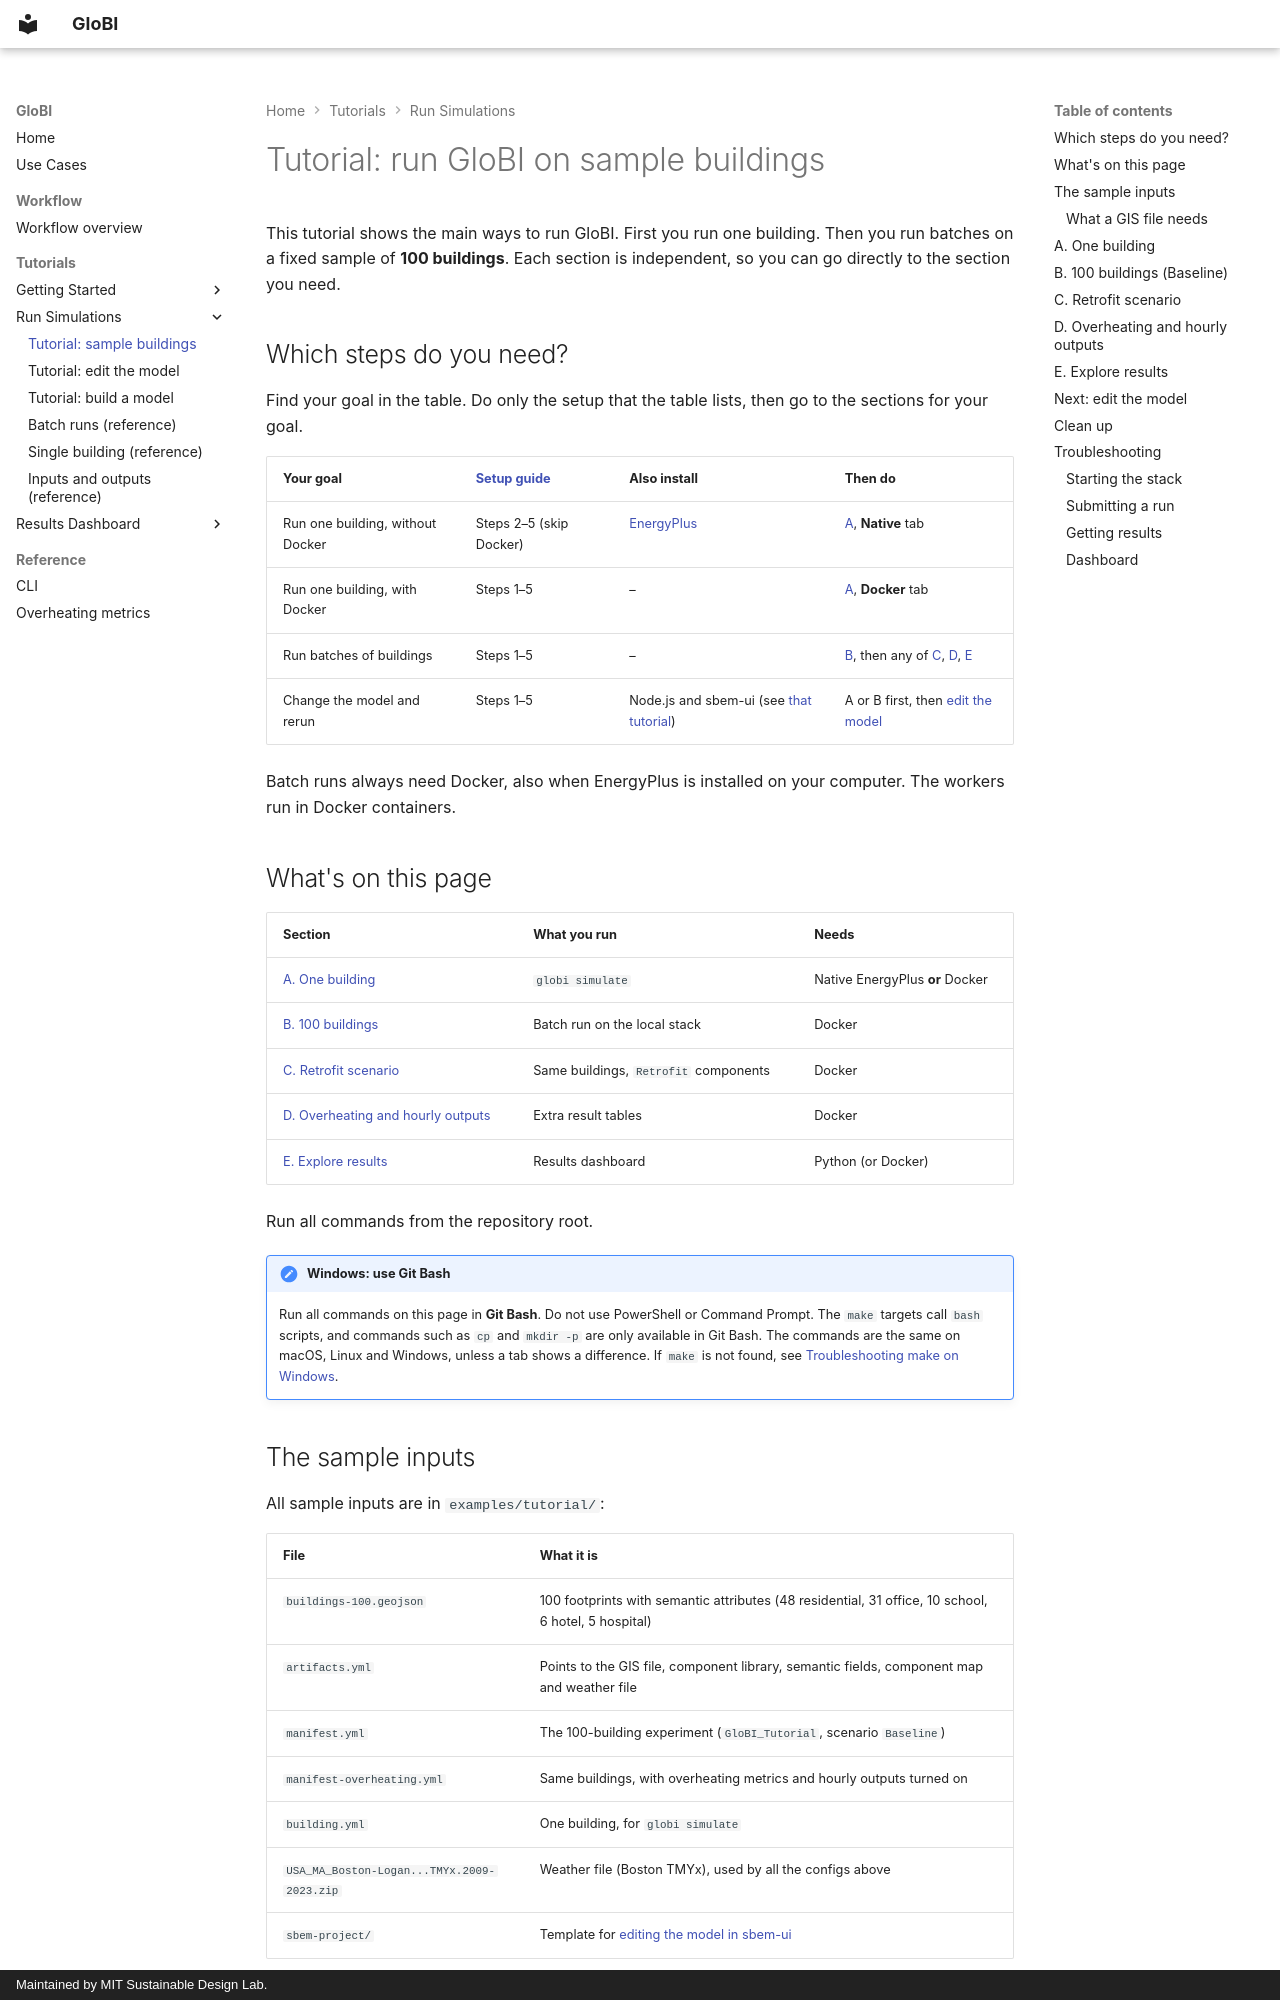

repository: MITSustainableDesignLab/globi-toolkit · page: tutorials/run-simulations/tutorial/index.html · generator: mkdocs · copyright: Maintained by MIT Sustainable Design Lab.

# Tutorial: run GloBI on sample buildings

This tutorial shows the main ways to run GloBI. First you run one building. Then you run batches on a fixed sample of **100 buildings**. Each section is independent, so you can go directly to the section you need.

## Which steps do you need?

Find your goal in the table. Do only the setup that the table lists, then go to the sections for your goal.

| Your goal                        | [Setup guide](../getting-started/requirements.md) | Also install                                                                   | Then do                                                                                                                                |
| -------------------------------- | ------------------------------------------------- | ------------------------------------------------------------------------------ | -------------------------------------------------------------------------------------------------------------------------------------- |
| Run one building, without Docker | Steps 2–5 (skip Docker)                           | [EnergyPlus](../getting-started/install-energyplus.md)                         | [A](#a-one-building), **Native** tab                                                                                                   |
| Run one building, with Docker    | Steps 1–5                                         | –                                                                              | [A](#a-one-building), **Docker** tab                                                                                                   |
| Run batches of buildings         | Steps 1–5                                         | –                                                                              | [B](#b-100-buildings-baseline), then any of [C](#c-retrofit-scenario), [D](#d-overheating-and-hourly-outputs), [E](#e-explore-results) |
| Change the model and rerun       | Steps 1–5                                         | Node.js and sbem-ui (see [that tutorial](edit-components.md#before-you-start)) | A or B first, then [edit the model](edit-components.md)                                                                                |

Batch runs always need Docker, also when EnergyPlus is installed on your computer. The workers run in Docker containers.

## What's on this page

| Section                                                                | What you run                          | Needs                           |
| ---------------------------------------------------------------------- | ------------------------------------- | ------------------------------- |
| [A. One building](#a-one-building)                                     | `globi simulate`                      | Native EnergyPlus **or** Docker |
| [B. 100 buildings](#b-100-buildings-baseline)                          | Batch run on the local stack          | Docker                          |
| [C. Retrofit scenario](#c-retrofit-scenario)                           | Same buildings, `Retrofit` components | Docker                          |
| [D. Overheating and hourly outputs](#d-overheating-and-hourly-outputs) | Extra result tables                   | Docker                          |
| [E. Explore results](#e-explore-results)                               | Results dashboard                     | Python (or Docker)              |

Run all commands from the repository root.

!!! note "Windows: use Git Bash"

    Run all commands on this page in **Git Bash**. Do not use PowerShell or Command Prompt. The `make` targets call `bash` scripts, and commands such as `cp` and `mkdir -p` are only available in Git Bash. The commands are the same on macOS, Linux and Windows, unless a tab shows a difference. If `make` is not found, see [Troubleshooting make on Windows](../getting-started/requirements.md#troubleshooting-make-on-windows).
